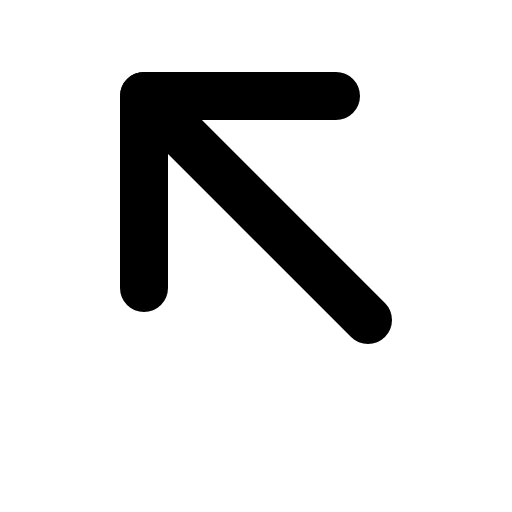
t = 0.00 s
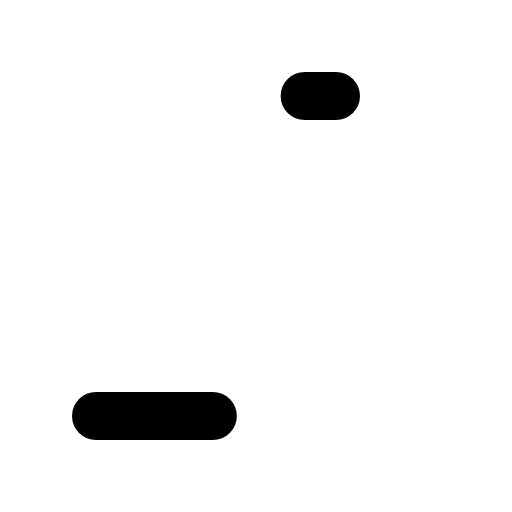
t = 0.60 s
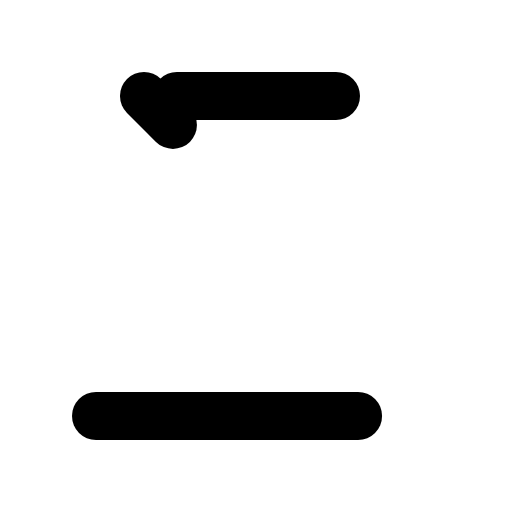
t = 0.98 s
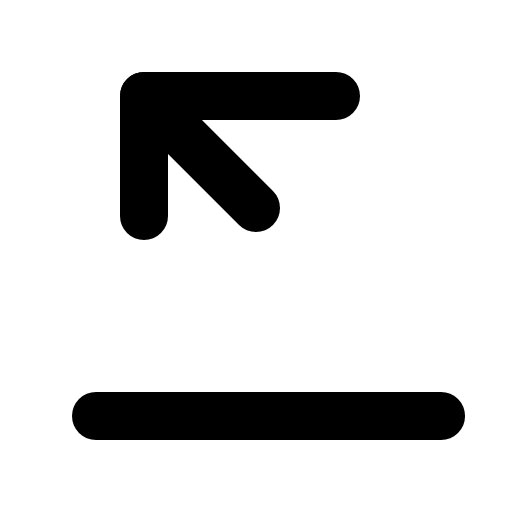
t = 1.35 s
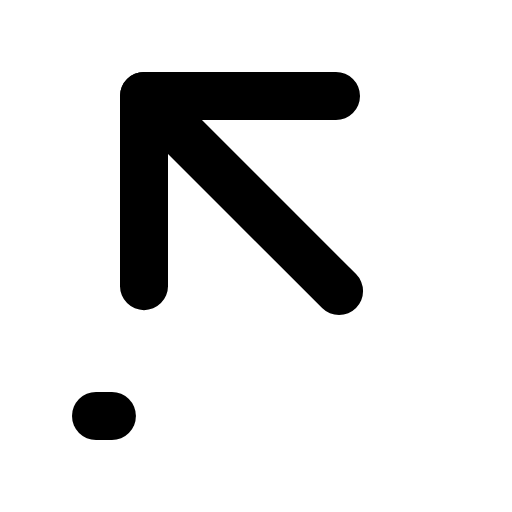
t = 1.73 s

The animated SVG that drew these frames (rendered in a browser with its animation timeline set to each time). Animation: 1 CSS @keyframes rule; one cycle of 2.10 s, repeats indefinitely.

<svg xmlns="http://www.w3.org/2000/svg" viewBox="0 0 256 256">
  <style>
    .draw-line {
      stroke-dasharray: 1;
      stroke-dashoffset: 0;
    }
    svg:hover .draw-line {
      animation: phosphor-draw-in 1.5s ease-in-out infinite;
    }
    @keyframes phosphor-draw-in {
      0%   { stroke-dashoffset: 1; }
      100% { stroke-dashoffset: 0; }
    }
  </style><rect width="256" height="256" fill="none"/><line x1="48" y1="208" x2="224" y2="208" fill="none" stroke="currentColor" stroke-linecap="round" stroke-linejoin="round" stroke-width="24" class="draw-line" pathLength="1" style="animation-delay: 0s"/><polyline points="168 48 72 48 72 144" fill="none" stroke="currentColor" stroke-linecap="round" stroke-linejoin="round" stroke-width="24" class="draw-line" pathLength="1" style="animation-delay: 0.3s"/><line x1="72" y1="48" x2="184" y2="160" fill="none" stroke="currentColor" stroke-linecap="round" stroke-linejoin="round" stroke-width="24" class="draw-line" pathLength="1" style="animation-delay: 0.6s"/></svg>
